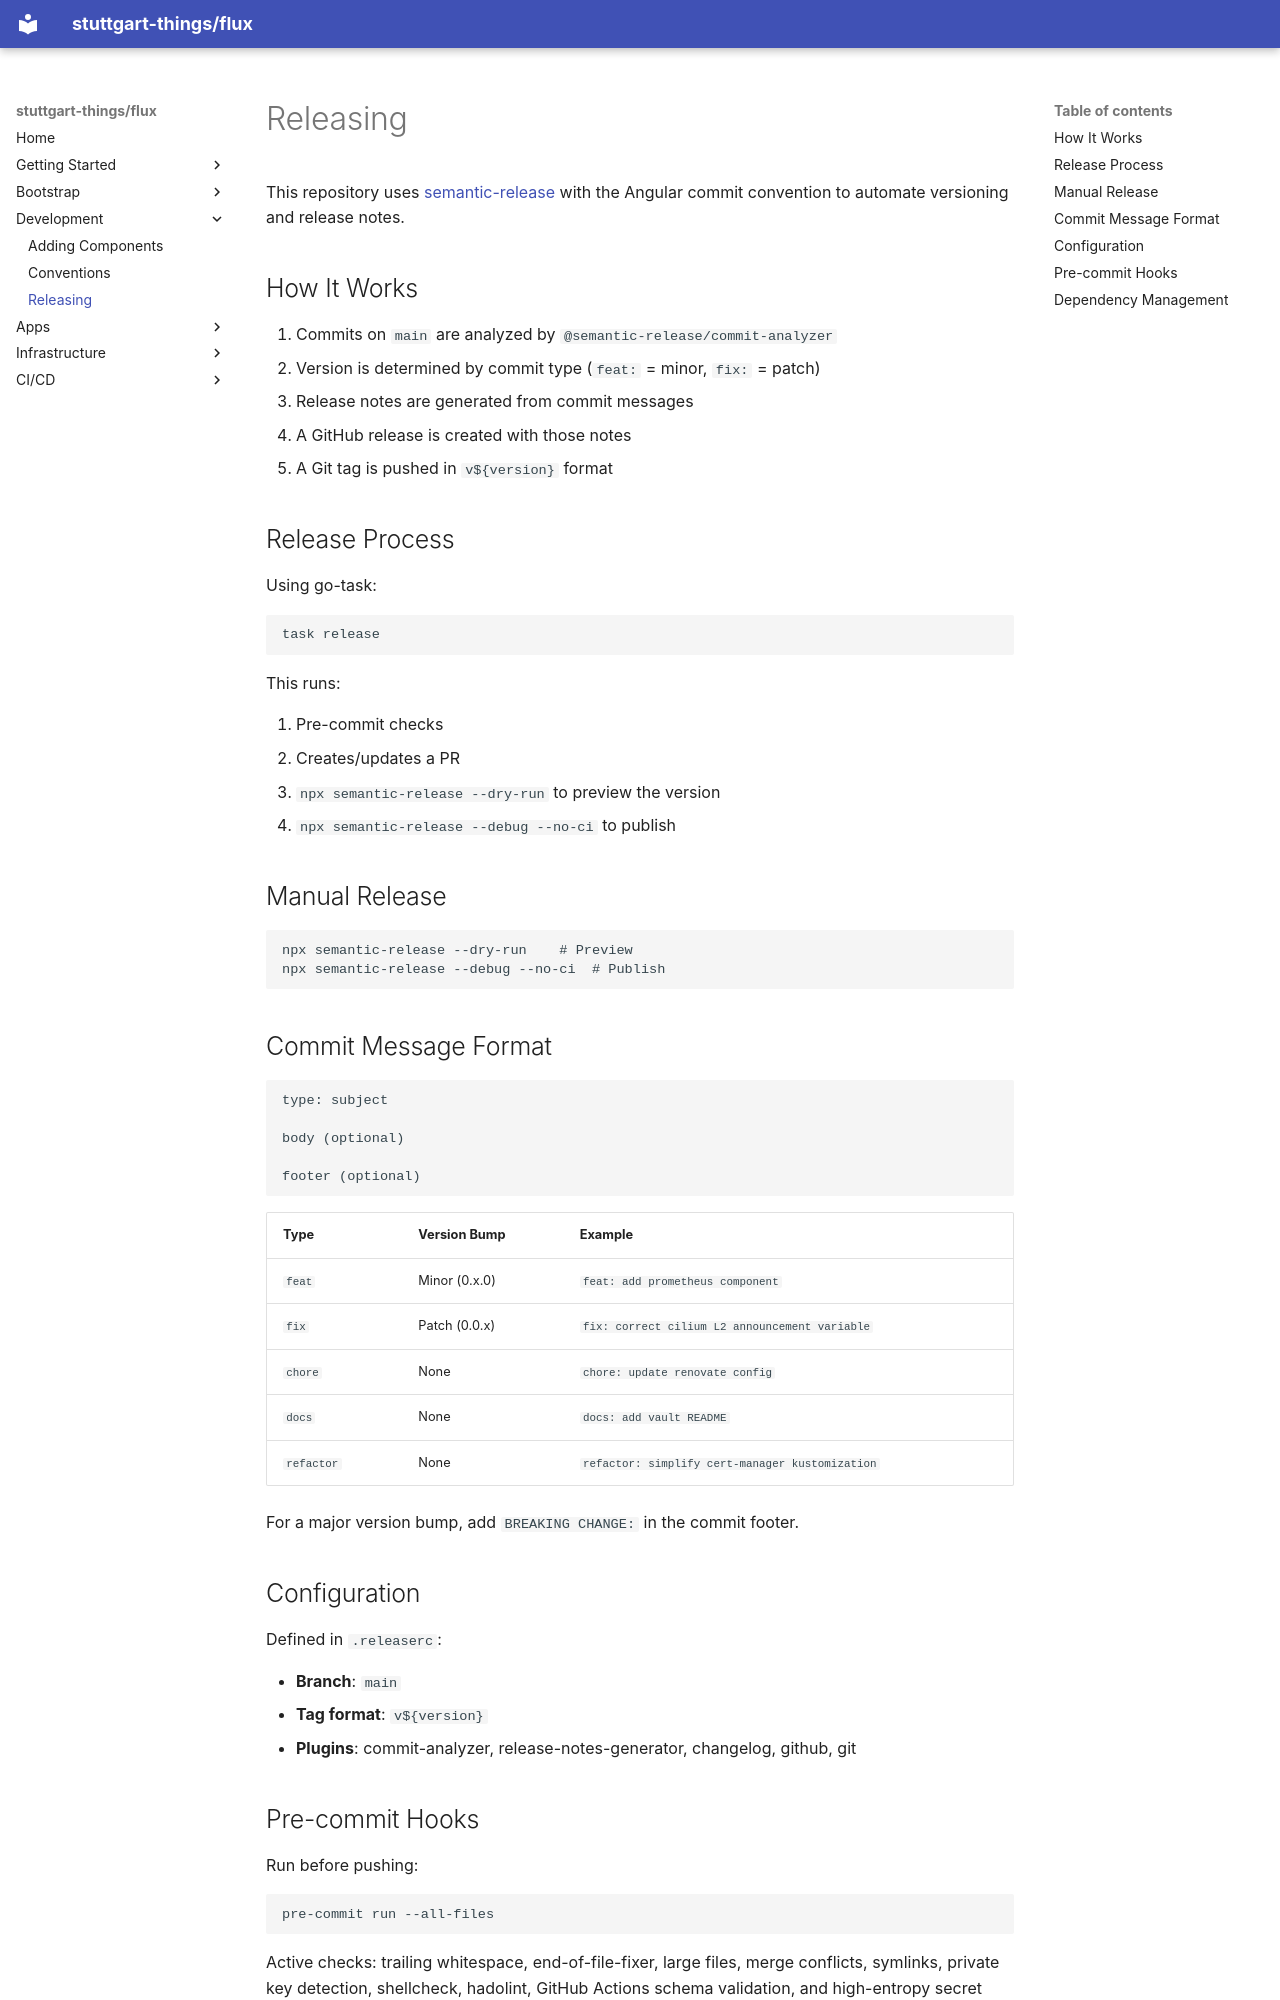

repository: stuttgart-things/flux · page: development/releasing/index.html · generator: mkdocs

# Releasing

This repository uses [semantic-release](https://semantic-release.gitbook.io/) with the Angular commit convention to automate versioning and release notes.

## How It Works

1. Commits on `main` are analyzed by `@semantic-release/commit-analyzer`
2. Version is determined by commit type (`feat:` = minor, `fix:` = patch)
3. Release notes are generated from commit messages
4. A GitHub release is created with those notes
5. A Git tag is pushed in `v${version}` format

## Release Process

Using go-task:

```bash
task release
```

This runs:

1. Pre-commit checks
2. Creates/updates a PR
3. `npx semantic-release --dry-run` to preview the version
4. `npx semantic-release --debug --no-ci` to publish

## Manual Release

```bash
npx semantic-release --dry-run    # Preview
npx semantic-release --debug --no-ci  # Publish
```

## Commit Message Format

```
type: subject

body (optional)

footer (optional)
```

| Type | Version Bump | Example |
|---|---|---|
| `feat` | Minor (0.x.0) | `feat: add prometheus component` |
| `fix` | Patch (0.0.x) | `fix: correct cilium L2 announcement variable` |
| `chore` | None | `chore: update renovate config` |
| `docs` | None | `docs: add vault README` |
| `refactor` | None | `refactor: simplify cert-manager kustomization` |

For a major version bump, add `BREAKING CHANGE:` in the commit footer.

## Configuration

Defined in `.releaserc`:

- **Branch**: `main`
- **Tag format**: `v${version}`
- **Plugins**: commit-analyzer, release-notes-generator, changelog, github, git
